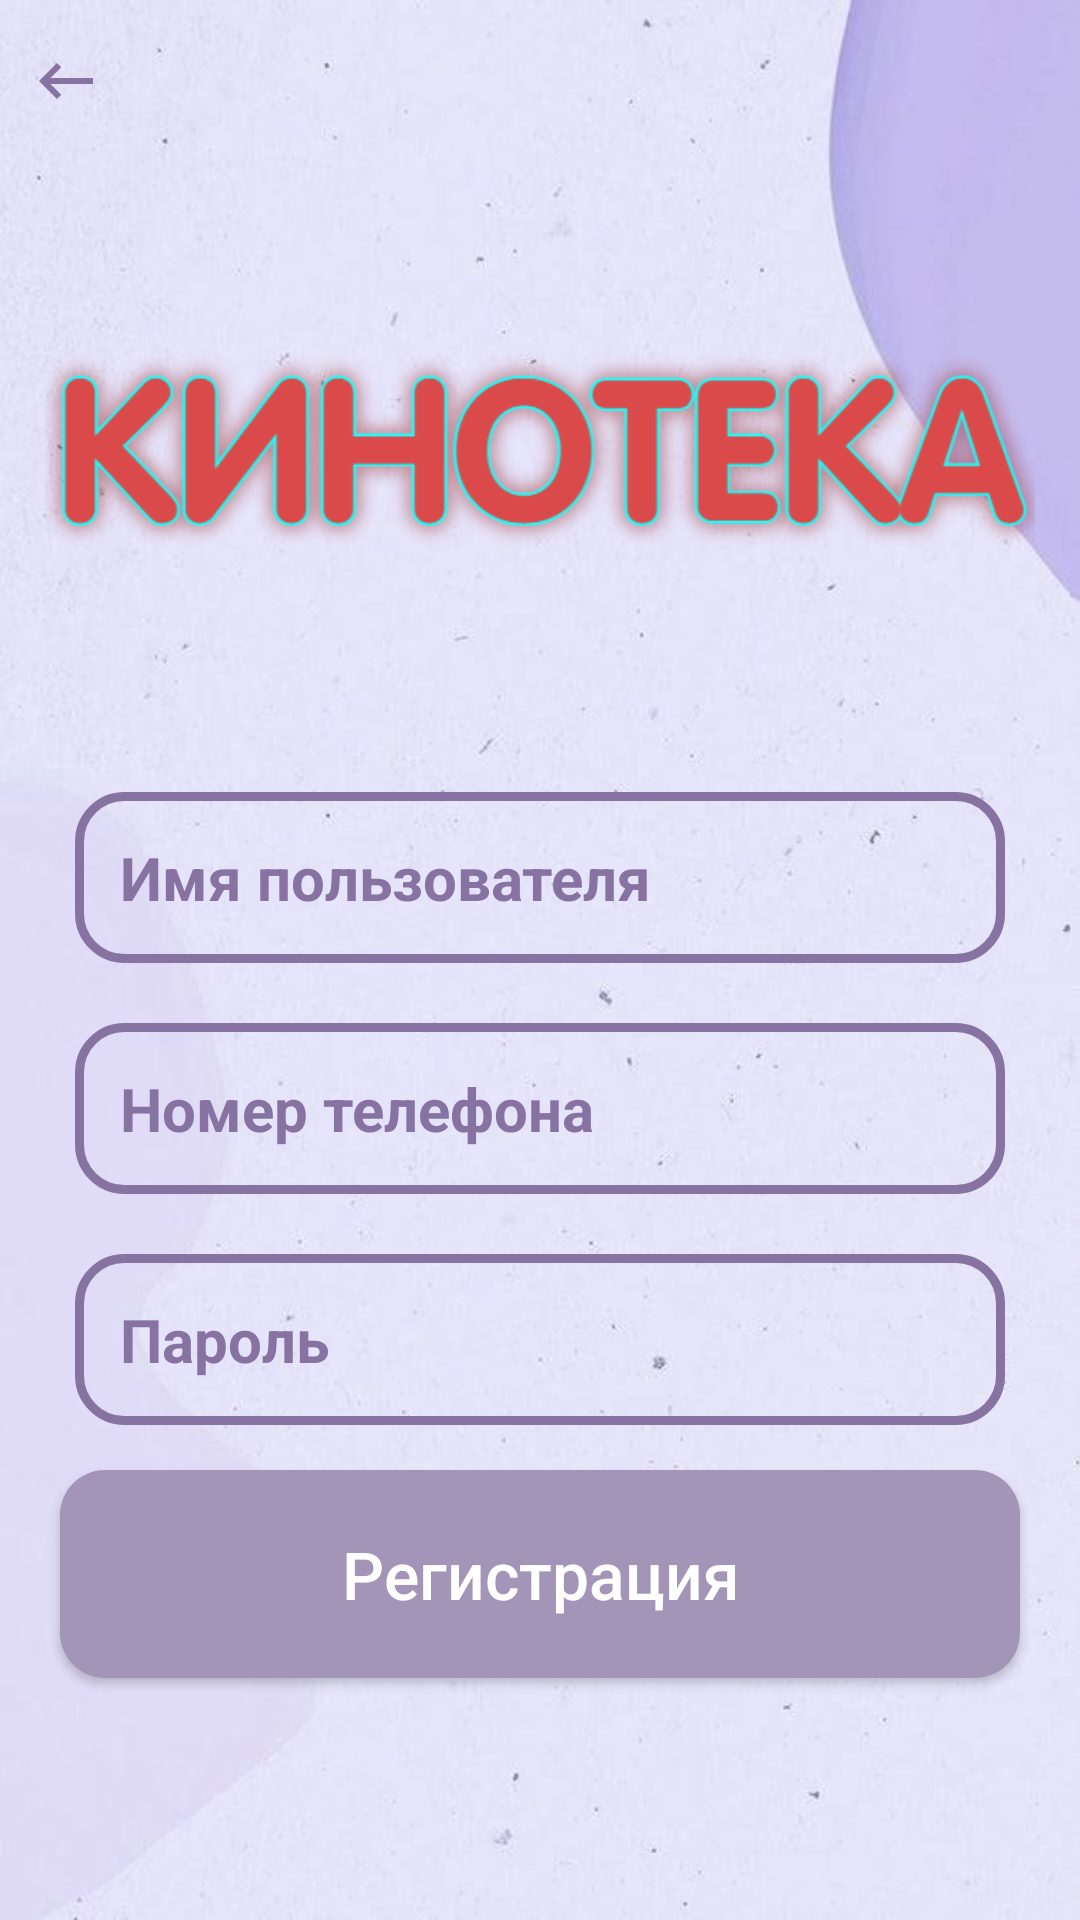

Produce the Android XML layout that renders to this screen, including the resource entries it uses.
<!-- AndroidManifest.xml: application theme Theme.KiNoTeka -->
<!-- res/layout/activity_register.xml -->
<?xml version="1.0" encoding="utf-8"?>
<RelativeLayout xmlns:android="http://schemas.android.com/apk/res/android"
    xmlns:app="http://schemas.android.com/apk/res-auto"
    xmlns:tools="http://schemas.android.com/tools"
    android:layout_width="match_parent"
    android:layout_height="match_parent"
    android:background="@drawable/register_fon"
    tools:context=".RegisterActivity">

    <ImageView
        android:id="@+id/kinologo"
        android:layout_width="330dp"
        android:layout_height="120dp"
        android:layout_centerHorizontal="true"
        android:layout_marginTop="80dp"
        android:src="@drawable/kinologo" />

    <EditText
        android:id="@+id/register_username_input"
        android:layout_width="match_parent"
        android:layout_height="wrap_content"
        android:layout_below="@id/kinologo"
        android:layout_marginLeft="25dp"
        android:layout_marginTop="64dp"
        android:layout_marginRight="25dp"
        android:background="@drawable/input_design"
        android:hint="Имя пользователя"
        android:inputType="text"
        android:padding="15dp"
        android:textColor="@color/perl"
        android:textColorHint="@color/perl"
        android:textSize="20sp"
        android:textStyle="bold" />

    <EditText
        android:id="@+id/register_phone_input"
        android:layout_width="match_parent"
        android:layout_height="wrap_content"
        android:layout_below="@id/register_username_input"
        android:background="@drawable/input_design"
        android:padding="15dp"
        android:layout_marginTop="20dp"
        android:layout_marginRight="25dp"
        android:layout_marginLeft="25dp"
        android:hint="Номер телефона"
        android:inputType="number"
        android:textColorHint="@color/perl"
        android:textColor="@color/perl"
        android:textSize="20sp"
        android:textStyle="bold" />

    <EditText
        android:id="@+id/register_password_input"
        android:layout_width="match_parent"
        android:layout_height="wrap_content"
        android:layout_below="@id/register_phone_input"
        android:background="@drawable/input_design"
        android:padding="15dp"
        android:layout_marginTop="20dp"
        android:layout_marginRight="25dp"
        android:layout_marginLeft="25dp"
        android:hint="Пароль"
        android:inputType="textPassword"
        android:textColorHint="@color/perl"
        android:textColor="@color/perl"
        android:textSize="20sp"
        android:textStyle="bold"
        />

    <androidx.appcompat.widget.AppCompatButton
        android:id="@+id/register_btn"
        android:layout_width="match_parent"
        android:layout_height="wrap_content"
        android:layout_marginTop="15dp"
        android:layout_below="@+id/register_password_input"
        android:layout_marginLeft="20dp"
        android:layout_marginRight="20dp"
        android:background="@drawable/button"
        android:padding="20dp"
        android:text="Регистрация"
        android:textAllCaps="false"
        android:textSize="22sp"
        android:textColor="@android:color/white" />

    <ImageView
        android:id="@+id/STRELKA"
        android:layout_width="wrap_content"
        android:layout_height="wrap_content"
        android:layout_marginLeft="10dp"
        android:layout_marginTop="15dp"
        app:srcCompat="@drawable/baseline_keyboard_backspace_24" />

</RelativeLayout>
<!-- resources referenced by this layout -->
<resources>
  <color name="perl">#8673a1</color>
  <!-- drawable baseline_keyboard_backspace_24 (drawable) -->
  <vector android:autoMirrored="true" android:height="24dp"
      android:tint="#8673a1" android:viewportHeight="24"
      android:viewportWidth="24" android:width="24dp" xmlns:android="http://schemas.android.com/apk/res/android">
      <path android:fillColor="@android:color/white" android:pathData="M21,11H6.83l3.58,-3.59L9,6l-6,6 6,6 1.41,-1.41L6.83,13H21z"/>
  </vector>
  <!-- drawable button (drawable) -->
  <?xml version="1.0" encoding="utf-8"?>
  <shape xmlns:android="http://schemas.android.com/apk/res/android">
      <solid
          android:color="@color/svet2perl"
          >
      </solid>
      <corners
          android:radius="15dp"
          >
      </corners>
  </shape>
  <!-- drawable input_design (drawable) -->
  <?xml version="1.0" encoding="utf-8"?>
  <shape xmlns:android="http://schemas.android.com/apk/res/android">
  
      <stroke
          android:color="@color/perl"
          android:width="3dp"
          >
      </stroke>
      <corners
          android:radius="15dp"
          >
  
      </corners>
  
  </shape>
  <!-- drawable kinologo: png bitmap (drawable, 87010 bytes) -->
  <!-- drawable register_fon: jpg bitmap (drawable, 27165 bytes) -->
  <style name="Theme.KiNoTeka" parent="Base.Theme.KiNoTeka" />
  <color name="svet2perl">#a395b8</color>
  <style name="Base.Theme.KiNoTeka" parent="Theme.Material3.DayNight.NoActionBar">
          
          
      </style>
</resources>
